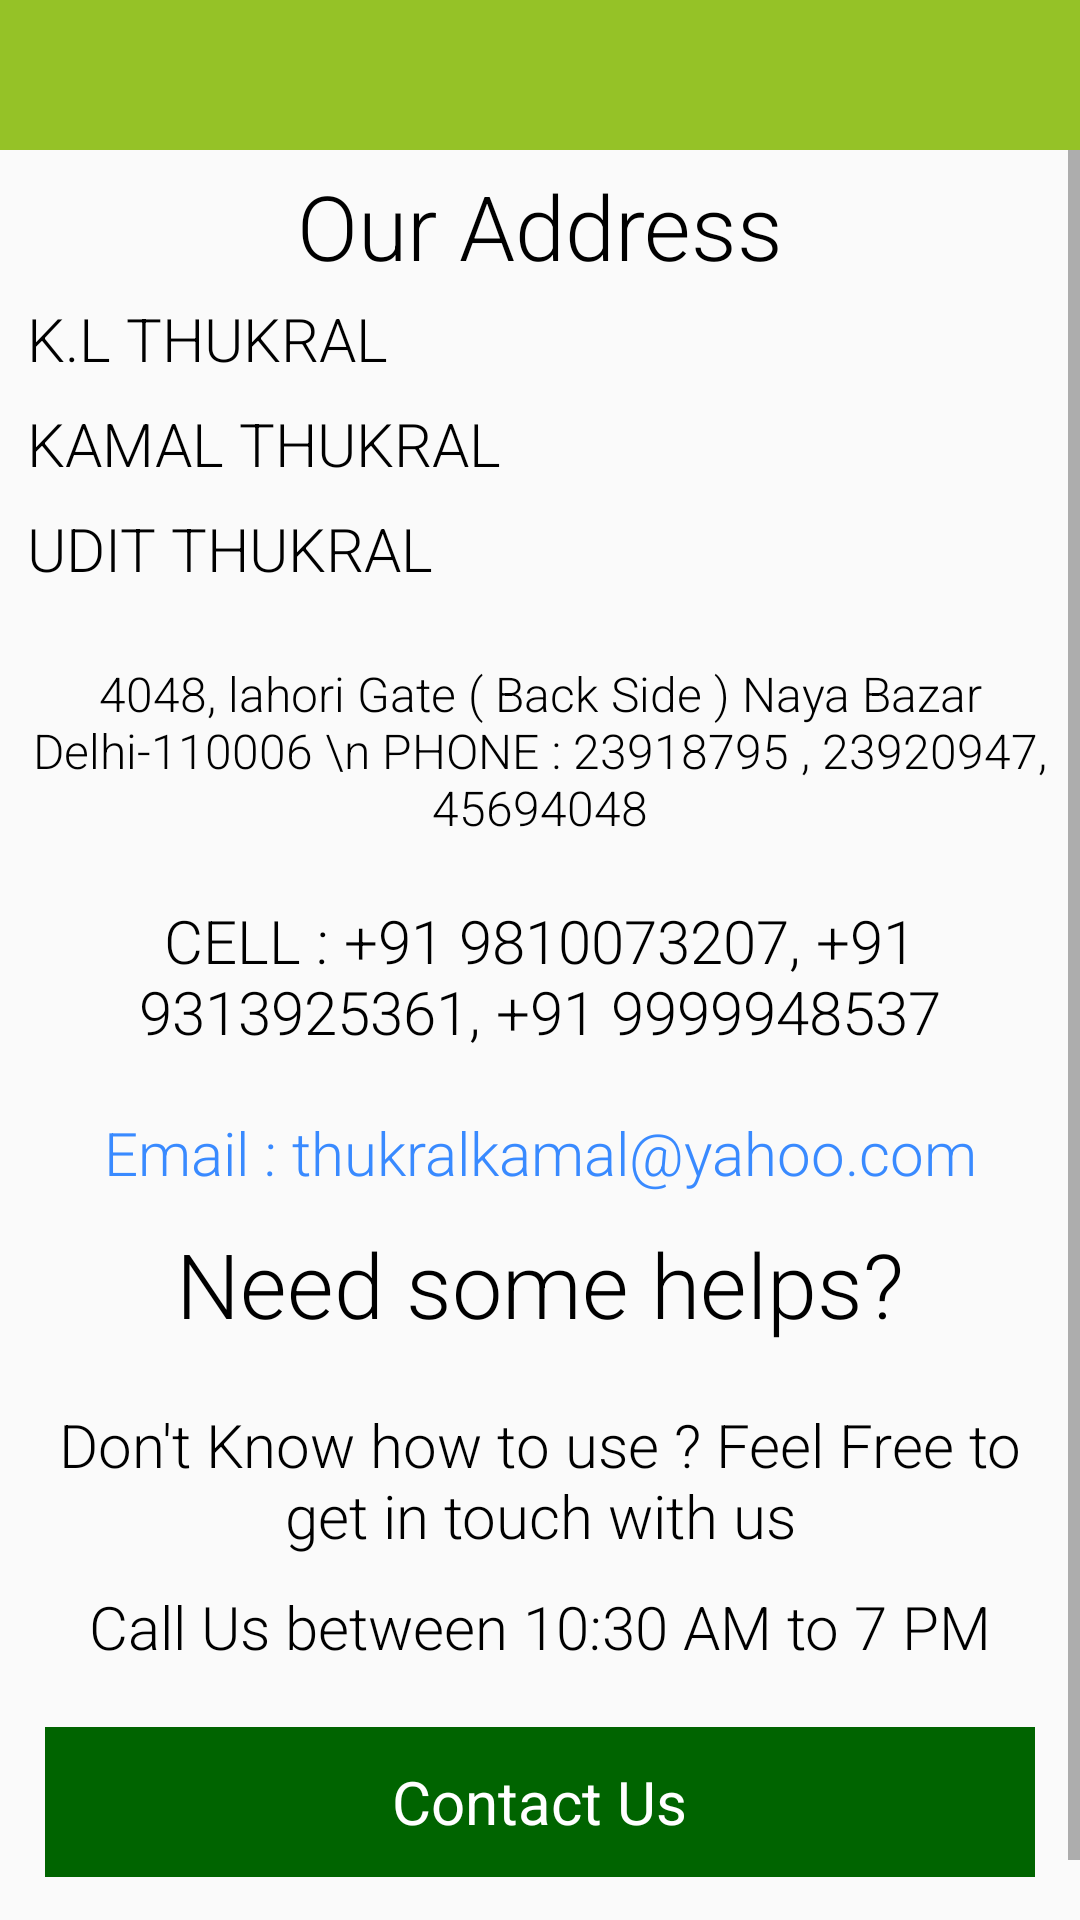

Here is an Android app screen rendered from its layout file. Give the layout XML and the strings, colors and styles it references.
<!-- AndroidManifest.xml: application theme AppTheme -->
<!-- res/layout/activity_support.xml -->
<?xml version="1.0" encoding="utf-8"?>
<LinearLayout xmlns:android="http://schemas.android.com/apk/res/android"
    xmlns:app="http://schemas.android.com/apk/res-auto"
    xmlns:tools="http://schemas.android.com/tools"
    android:layout_width="match_parent"
    android:layout_height="match_parent"
    android:orientation="vertical"
    tools:context=".Activities.Support">

    <include layout="@layout/custom_tool" />

    <ScrollView
        android:layout_width="match_parent"
        android:layout_height="match_parent"
        android:fillViewport="true">

        <LinearLayout
            android:layout_width="match_parent"
            android:layout_height="match_parent"
            android:orientation="vertical">

            <LinearLayout
                android:layout_width="match_parent"
                android:layout_height="250dp"
                android:gravity="center"
                android:src="@mipmap/thukral"
                android:visibility="gone">

                <ImageView
                    android:layout_width="wrap_content"
                    android:layout_height="match_parent"
                    android:layout_gravity="center"
                    android:src="@drawable/logo_splash" />

            </LinearLayout>

            <LinearLayout
                android:layout_width="match_parent"
                android:layout_height="wrap_content"
                android:layout_gravity="center"
                android:layout_margin="5dp"
                android:orientation="vertical">


                <TextView
                    android:layout_width="match_parent"
                    android:layout_height="wrap_content"
                    android:layout_gravity="center"
                    android:fontFamily="sans-serif-light"
                    android:gravity="center"
                    android:text="Our Address"
                    android:textColor="#000"
                    android:textSize="30dp">

                </TextView>

                <TextView
                    android:layout_margin="4dp"
                    android:layout_width="match_parent"
                    android:layout_height="wrap_content"
                    android:layout_gravity="center"
                    android:fontFamily="sans-serif-light"
                    android:gravity="start"
                    android:text="K.L THUKRAL"
                    android:textColor="#000"
                    android:textSize="20sp">

                </TextView>
                <TextView
                    android:layout_margin="4dp"
                    android:layout_width="match_parent"
                    android:layout_height="wrap_content"
                    android:layout_gravity="center"
                    android:fontFamily="sans-serif-light"
                    android:gravity="start"
                    android:text="KAMAL THUKRAL"
                    android:textColor="#000"
                    android:textSize="20sp">

                </TextView>
                <TextView
                    android:layout_margin="4dp"
                    android:layout_width="match_parent"
                    android:layout_height="wrap_content"
                    android:layout_gravity="center"
                    android:fontFamily="sans-serif-light"
                    android:gravity="start"
                    android:text="UDIT THUKRAL"
                    android:textColor="#000"
                    android:textSize="20sp">

                </TextView>






                <TextView
                    android:layout_width="match_parent"
                    android:layout_height="wrap_content"
                    android:layout_gravity="center"
                    android:layout_marginTop="20dp"
                    android:fontFamily="sans-serif-light"
                    android:gravity="center"
                    android:text="4048, lahori Gate ( Back Side ) Naya Bazar Delhi-110006 \n PHONE : 23918795 , 23920947, 45694048"
                    android:textColor="#000"
                    android:textSize="16dp">

                </TextView>

                <TextView
                    android:layout_width="match_parent"
                    android:layout_height="wrap_content"
                    android:layout_gravity="center"
                    android:layout_marginTop="20dp"
                    android:fontFamily="sans-serif-light"
                    android:gravity="center"
                    android:text="CELL : +91 9810073207, +91 9313925361, +91 9999948537"
                    android:textColor="#000"
                    android:textSize="20dp">

                </TextView>

                <TextView
                    android:layout_width="match_parent"
                    android:layout_height="wrap_content"
                    android:layout_gravity="center"
                    android:layout_marginTop="20dp"
                    android:fontFamily="sans-serif-light"
                    android:gravity="center"
                    android:text="Email : thukralkamal@yahoo.com"
                    android:textColor="@color/dark_blue"
                    android:textSize="20dp">

                </TextView>


            </LinearLayout>

            <LinearLayout
                android:layout_width="match_parent"
                android:layout_height="wrap_content"
                android:layout_gravity="center"
                android:layout_margin="5dp"
                android:orientation="vertical">


                <TextView
                    android:layout_width="match_parent"
                    android:layout_height="wrap_content"
                    android:layout_gravity="center"
                    android:fontFamily="sans-serif-light"
                    android:gravity="center"
                    android:text="Need some helps?"
                    android:textColor="#000"
                    android:textSize="30dp">

                </TextView>

                <TextView
                    android:layout_width="match_parent"
                    android:layout_height="wrap_content"
                    android:layout_gravity="center"
                    android:layout_marginTop="20dp"
                    android:fontFamily="sans-serif-light"
                    android:gravity="center"
                    android:text="Don't Know how to use ? Feel Free to get in touch with us"
                    android:textColor="#000"
                    android:textSize="20dp">

                </TextView>

                <TextView
                    android:layout_width="match_parent"
                    android:layout_height="wrap_content"
                    android:layout_gravity="center"
                    android:layout_marginTop="10dp"
                    android:layout_marginBottom="10dp"
                    android:fontFamily="sans-serif-light"
                    android:gravity="center"
                    android:text="Call Us between 10:30 AM to 7 PM"
                    android:textColor="#000"
                    android:textSize="20dp">

                </TextView>


                <RelativeLayout
                    android:id="@+id/relative_call"
                    android:layout_width="match_parent"
                    android:layout_height="50dp"
                    android:layout_margin="10dp"
                    android:layout_marginTop="24dp"
                    android:background="@color/colorPrimary">

                    <ImageView
                        android:layout_width="50dp"
                        android:layout_height="50dp"
                        android:layout_alignParentStart="true"
                        android:layout_gravity="center"
                        android:src="@drawable/call_white" />


                    <TextView
                        android:layout_width="wrap_content"
                        android:layout_height="wrap_content"
                        android:layout_centerInParent="true"
                        android:layout_margin="10dp"
                        android:text="Contact Us"
                        android:textColor="#FFF"
                        android:textSize="20dp" />


                </RelativeLayout>


            </LinearLayout>


            <LinearLayout
                android:id="@+id/liner_privacy_policy"
                android:layout_width="match_parent"
                android:layout_height="wrap_content"
                android:layout_gravity="center"
                android:layout_margin="10dp"
                android:gravity="center">

                <LinearLayout
                    android:id="@+id/linear_term"
                    android:layout_width="match_parent"
                    android:layout_height="wrap_content"
                    android:gravity="bottom"
                    android:orientation="horizontal">

                    <TextView
                        android:visibility="gone"
                        android:id="@+id/tv_check_term_conditions"
                        android:layout_width="match_parent"
                        android:layout_height="23dp"
                        android:layout_gravity="center"
                        android:layout_marginTop="2dp"
                        android:gravity="center"
                        android:text="Terms &amp; Privacy Policy"
                        android:textColor="@color/dark_blue" />
                </LinearLayout>


            </LinearLayout>
        </LinearLayout>
    </ScrollView>


</LinearLayout>
<!-- res/layout/custom_tool.xml (included above) -->
<?xml version="1.0" encoding="utf-8"?>
<RelativeLayout xmlns:android="http://schemas.android.com/apk/res/android"
    xmlns:app="http://schemas.android.com/apk/res-auto"
    android:layout_width="match_parent"
    android:layout_height="50dp"
    android:background="#95c227"
    android:orientation="horizontal">

    <ImageView
        android:id="@+id/imgBack"
        android:layout_width="35dp"
        android:layout_height="35dp"
        android:layout_alignParentStart="true"
        android:layout_centerInParent="true"
        android:layout_marginStart="10dp"
        android:src="@drawable/ic_chevron_left_black_24dp"
        android:layout_alignParentLeft="true"
        android:layout_marginLeft="10dp" />

    <TextView
        android:id="@+id/txtTitle"
        android:layout_width="wrap_content"
        android:layout_height="wrap_content"
        android:layout_centerInParent="true"
        android:layout_marginStart="10dp"
        android:layout_toEndOf="@+id/imgBack"
        android:textSize="18sp"
        android:textStyle="bold"
        android:layout_marginLeft="5dp"
        android:layout_toRightOf="@+id/imgBack" />

    <ImageView
        android:id="@+id/imgRefresh"
        android:layout_width="30dp"
        android:layout_height="30dp"
        android:layout_alignParentEnd="true"
        android:layout_centerInParent="true"
        android:layout_margin="10dp"
        android:visibility="gone"
        android:layout_alignParentRight="true" />

</RelativeLayout>
<!-- resources referenced by this layout -->
<resources>
  <color name="colorPrimary">#006400</color>
  <color name="dark_blue">#398AFF</color>
  <!-- drawable logo_splash: png bitmap (drawable, 74047 bytes) -->
  <style name="AppTheme" parent="Theme.AppCompat.Light.NoActionBar">
  
          <item name="colorPrimary">@color/primary</item>
          <item name="colorPrimaryDark">@color/primary_dark</item>
          <item name="colorAccent">@color/colorAccent</item>
      </style>
  <color name="primary">#006400</color>
  <color name="primary_dark">#006400</color>
  <color name="colorAccent">#D81B60</color>
</resources>
